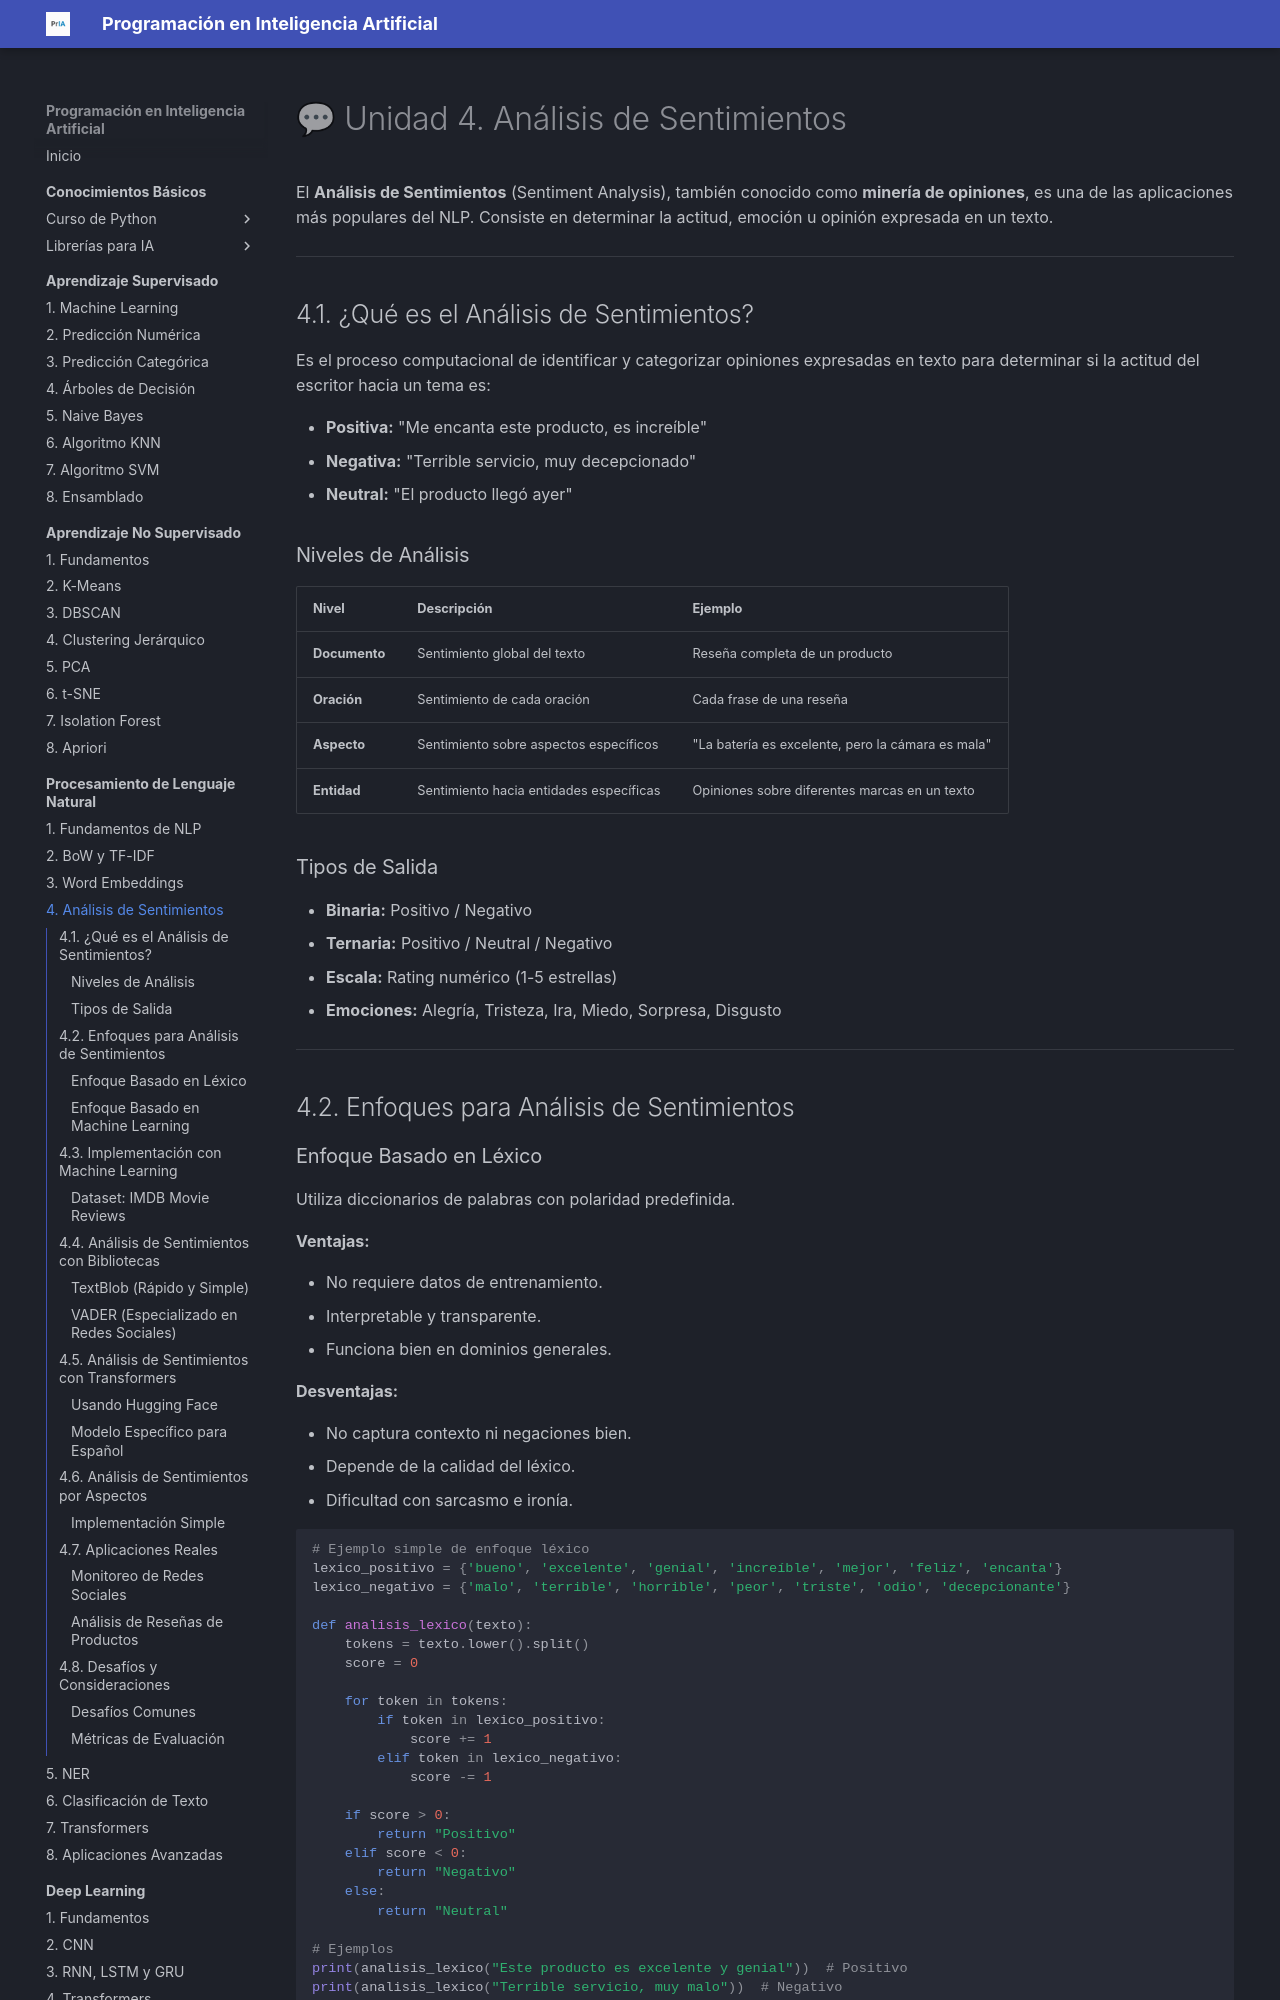

repository: fmgarcia/programacionIA.github.io · page: procesamiento-lenguaje-natural/04-analisis-sentimientos/index.html · generator: mkdocs

# 💬 Unidad 4. Análisis de Sentimientos

El **Análisis de Sentimientos** (Sentiment Analysis), también conocido como **minería de opiniones**, es una de las aplicaciones más populares del NLP. Consiste en determinar la actitud, emoción u opinión expresada en un texto.

---

## 4.1. ¿Qué es el Análisis de Sentimientos?

Es el proceso computacional de identificar y categorizar opiniones expresadas en texto para determinar si la actitud del escritor hacia un tema es:

*   **Positiva:** "Me encanta este producto, es increíble"
*   **Negativa:** "Terrible servicio, muy decepcionado"
*   **Neutral:** "El producto llegó ayer"

### Niveles de Análisis

| Nivel | Descripción | Ejemplo |
| :--- | :--- | :--- |
| **Documento** | Sentimiento global del texto | Reseña completa de un producto |
| **Oración** | Sentimiento de cada oración | Cada frase de una reseña |
| **Aspecto** | Sentimiento sobre aspectos específicos | "La batería es excelente, pero la cámara es mala" |
| **Entidad** | Sentimiento hacia entidades específicas | Opiniones sobre diferentes marcas en un texto |

### Tipos de Salida

*   **Binaria:** Positivo / Negativo
*   **Ternaria:** Positivo / Neutral / Negativo
*   **Escala:** Rating numérico (1-5 estrellas)
*   **Emociones:** Alegría, Tristeza, Ira, Miedo, Sorpresa, Disgusto

---

## 4.2. Enfoques para Análisis de Sentimientos

### Enfoque Basado en Léxico

Utiliza diccionarios de palabras con polaridad predefinida.

**Ventajas:**

*   No requiere datos de entrenamiento.
*   Interpretable y transparente.
*   Funciona bien en dominios generales.

**Desventajas:**

*   No captura contexto ni negaciones bien.
*   Depende de la calidad del léxico.
*   Dificultad con sarcasmo e ironía.

```python
# Ejemplo simple de enfoque léxico
lexico_positivo = {'bueno', 'excelente', 'genial', 'increíble', 'mejor', 'feliz', 'encanta'}
lexico_negativo = {'malo', 'terrible', 'horrible', 'peor', 'triste', 'odio', 'decepcionante'}

def analisis_lexico(texto):
    tokens = texto.lower().split()
    score = 0
    
    for token in tokens:
        if token in lexico_positivo:
            score += 1
        elif token in lexico_negativo:
            score -= 1
    
    if score > 0:
        return "Positivo"
    elif score < 0:
        return "Negativo"
    else:
        return "Neutral"

# Ejemplos
print(analisis_lexico("Este producto es excelente y genial"))  # Positivo
print(analisis_lexico("Terrible servicio, muy malo"))  # Negativo
print(analisis_lexico("El paquete llegó ayer"))  # Neutral
```
